Image classification data set "data" (s4piru/Arduino-ODML on GitHub). Class labels (2): bottle, can.

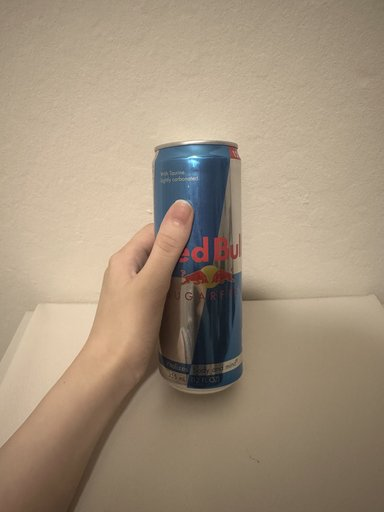
Label: can

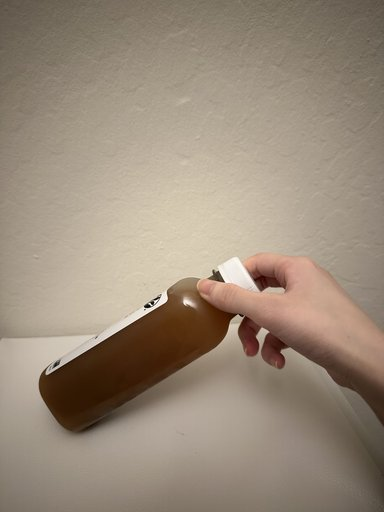
Label: bottle

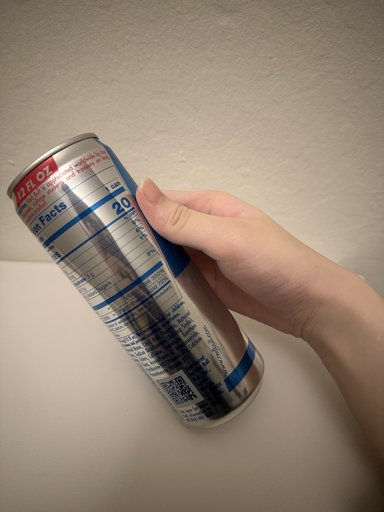
Label: can

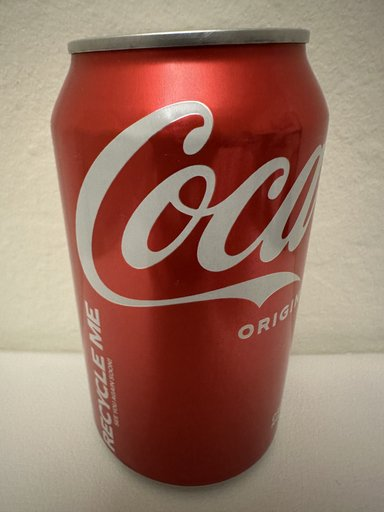
Label: can

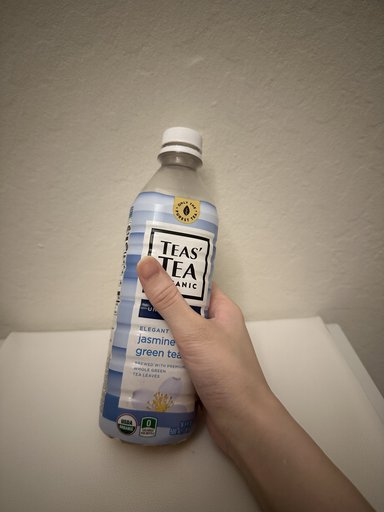
Label: bottle

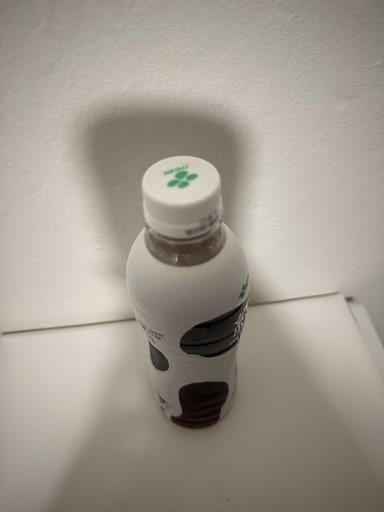
Label: bottle
